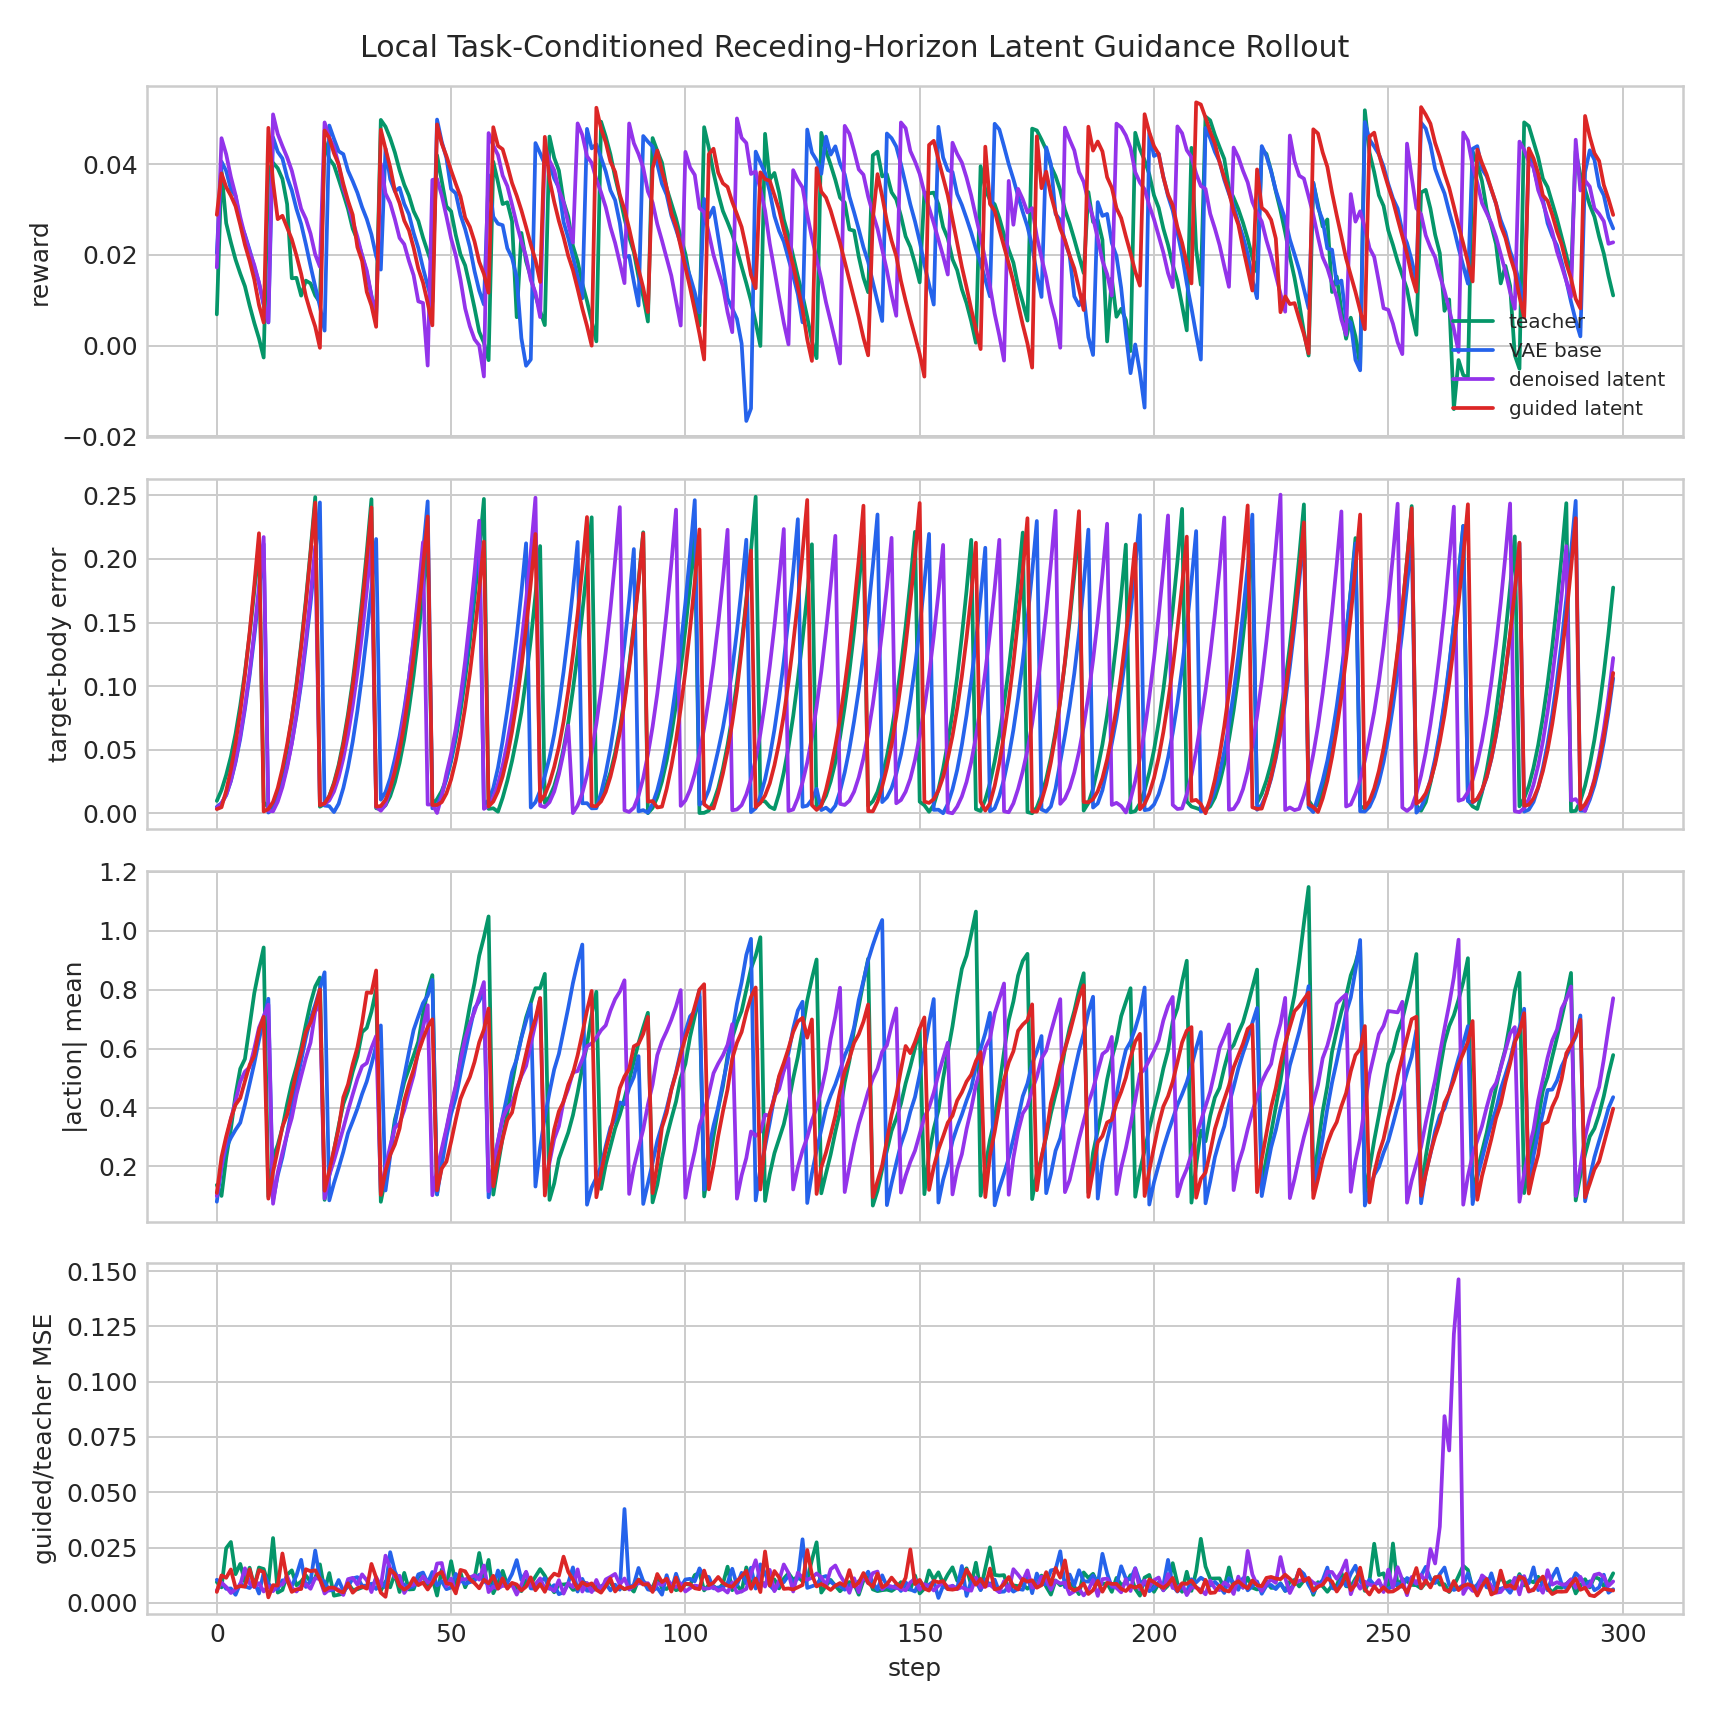

Values plotted in this chart, from the file beside it:
variant, step, reward, done, action_abs_mean, target_body_error_mean, teacher_vae_mse, denoised_teacher_mse, guided_teacher_mse, guided_base_mse, guidance_cost_before, guidance_cost_after
teacher, 0, 0.006897, 1, 0.1374, 0.009765, 0.003898, 0.009402, 0.009402, 0.00488, 0.3502, 0.3502
teacher, 1, 0.0385, 0, 0.1, 0.01825, 0.00109, 0.007004, 0.007003, 0.004807, 0.4723, 0.4722
teacher, 2, 0.02701, 0, 0.2297, 0.03016, 0.01713, 0.02471, 0.02471, 0.005193, 6.095, 6.095
teacher, 3, 0.02278, 0, 0.3275, 0.04454, 0.02061, 0.0275, 0.0275, 0.007899, 6.339, 6.339
teacher, 4, 0.01896, 0, 0.4442, 0.06259, 0.007137, 0.01295, 0.01295, 0.007658, 3.511, 3.511
teacher, 5, 0.01589, 0, 0.5319, 0.08479, 0.01232, 0.01758, 0.01758, 0.006692, 6.42, 6.42
teacher, 6, 0.01308, 0, 0.5651, 0.1109, 0.006255, 0.009498, 0.009498, 0.006241, 1.144, 1.144
teacher, 7, 0.00884, 0, 0.6759, 0.1407, 0.009287, 0.01589, 0.01589, 0.005778, 3.191, 3.191
teacher, 8, 0.004992, 0, 0.7889, 0.1747, 0.007139, 0.007383, 0.007383, 0.004482, 3.12, 3.12
teacher, 9, 0.001578, 0, 0.869, 0.2127, 0.007604, 0.01596, 0.01596, 0.007446, 2.488, 2.488
teacher, 10, -0.002621, 1, 0.9437, 0.008708, 0.006892, 0.01529, 0.01529, 0.0116, 1.9, 1.9
teacher, 11, 0.03874, 0, 0.09765, 0.004785, 0.0009141, 0.008537, 0.008537, 0.008343, 0.4372, 0.4372
teacher, 12, 0.04031, 0, 0.2306, 0.003299, 0.01461, 0.02928, 0.02928, 0.00568, 5.056, 5.056
teacher, 13, 0.03912, 0, 0.2733, 0.01532, 0.001365, 0.004632, 0.004632, 0.00266, 1.185, 1.185
teacher, 14, 0.03675, 0, 0.3318, 0.03128, 0.001673, 0.005802, 0.005802, 0.002952, 0.8446, 0.8445
teacher, 15, 0.03121, 0, 0.4116, 0.05091, 0.002823, 0.01267, 0.01267, 0.006917, 0.7225, 0.7223
teacher, 16, 0.01485, 0, 0.483, 0.07456, 0.001762, 0.01469, 0.01469, 0.01185, 0.6861, 0.686
teacher, 17, 0.01495, 0, 0.5385, 0.1019, 0.00188, 0.007944, 0.007944, 0.004943, 0.7159, 0.7158
teacher, 18, 0.01102, 0, 0.6037, 0.1329, 0.005372, 0.009662, 0.009662, 0.005697, 1.55, 1.55
teacher, 19, 0.01433, 0, 0.6816, 0.1678, 0.002976, 0.01241, 0.01241, 0.008181, 0.76, 0.7599
teacher, 20, 0.01372, 0, 0.7544, 0.2063, 0.003528, 0.009523, 0.009523, 0.008179, 1.125, 1.125
teacher, 21, 0.01106, 0, 0.8111, 0.2486, 0.003179, 0.01123, 0.01123, 0.009273, 1.098, 1.097
teacher, 22, 0.00956, 1, 0.8416, 0.005185, 0.006202, 0.0174, 0.0174, 0.007997, 1.724, 1.724
teacher, 23, 0.04489, 0, 0.08671, 0.007416, 0.0004893, 0.005487, 0.005487, 0.005883, 0.3181, 0.318
teacher, 24, 0.04116, 0, 0.1687, 0.01347, 0.0008503, 0.01347, 0.01347, 0.01128, 0.9009, 0.9008
teacher, 25, 0.0398, 0, 0.2552, 0.02408, 0.001103, 0.003244, 0.003244, 0.003398, 0.6894, 0.6894
teacher, 26, 0.03671, 0, 0.338, 0.03808, 0.001206, 0.003664, 0.003664, 0.003064, 1.305, 1.305
teacher, 27, 0.03348, 0, 0.4123, 0.05624, 0.001112, 0.004153, 0.004153, 0.002577, 0.8953, 0.8953
teacher, 28, 0.03011, 0, 0.4567, 0.07816, 0.001499, 0.008919, 0.008918, 0.007345, 1.196, 1.196
teacher, 29, 0.02579, 0, 0.5213, 0.1039, 0.001482, 0.00584, 0.00584, 0.004969, 1.068, 1.068
teacher, 30, 0.02329, 0, 0.5738, 0.134, 0.0009062, 0.006131, 0.006131, 0.004888, 1.16, 1.16
teacher, 31, 0.01986, 0, 0.6562, 0.1681, 0.001771, 0.006927, 0.006927, 0.006447, 1.221, 1.221
teacher, 32, 0.01605, 0, 0.6706, 0.2055, 0.002203, 0.007642, 0.007642, 0.00667, 1.001, 1.001
teacher, 33, 0.01086, 0, 0.7257, 0.2469, 0.001687, 0.006647, 0.006647, 0.005563, 0.9995, 0.9994
teacher, 34, 0.006748, 1, 0.8015, 0.004032, 0.004278, 0.01079, 0.01079, 0.005355, 1.555, 1.555
teacher, 35, 0.04977, 0, 0.08018, 0.003101, 0.0004729, 0.005478, 0.005478, 0.004004, 0.3298, 0.3298
teacher, 36, 0.04828, 0, 0.1609, 0.006303, 0.001574, 0.009641, 0.009641, 0.009021, 0.9261, 0.926
teacher, 37, 0.04574, 0, 0.2538, 0.01342, 0.001826, 0.007018, 0.007018, 0.004579, 1.279, 1.279
teacher, 38, 0.04259, 0, 0.3593, 0.02456, 0.003338, 0.01321, 0.01321, 0.01047, 2.137, 2.137
teacher, 39, 0.0387, 0, 0.4198, 0.03962, 0.001774, 0.004901, 0.004901, 0.004308, 1.137, 1.137
teacher, 40, 0.03548, 0, 0.4863, 0.05835, 0.001836, 0.01354, 0.01354, 0.01121, 1.825, 1.825
teacher, 41, 0.03307, 0, 0.5316, 0.08182, 0.001822, 0.006044, 0.006044, 0.003858, 1.273, 1.273
teacher, 42, 0.02964, 0, 0.5765, 0.1086, 0.00216, 0.006192, 0.006192, 0.002897, 1.474, 1.474
teacher, 43, 0.02751, 0, 0.6243, 0.1396, 0.005432, 0.0117, 0.0117, 0.0079, 2.671, 2.671
teacher, 44, 0.02385, 0, 0.7172, 0.174, 0.005549, 0.0125, 0.0125, 0.005833, 1.463, 1.463
teacher, 45, 0.0207, 0, 0.797, 0.2128, 0.001951, 0.007556, 0.007556, 0.004877, 1.447, 1.447
teacher, 46, 0.01772, 1, 0.8498, 0.007048, 0.003409, 0.01114, 0.01114, 0.007965, 1.527, 1.527
teacher, 47, 0.04197, 0, 0.1047, 0.0111, 0.001279, 0.003289, 0.003289, 0.002438, 0.5402, 0.5402
teacher, 48, 0.03628, 0, 0.248, 0.0176, 0.008414, 0.01504, 0.01504, 0.006204, 6.19, 6.189
teacher, 49, 0.0307, 0, 0.3235, 0.02714, 0.003312, 0.007662, 0.007662, 0.006139, 1.332, 1.332
teacher, 50, 0.02962, 0, 0.4015, 0.04106, 0.01465, 0.01884, 0.01884, 0.004443, 3.994, 3.994
teacher, 51, 0.02437, 0, 0.4685, 0.05877, 0.002539, 0.008454, 0.008454, 0.003819, 1.433, 1.433
teacher, 52, 0.02011, 0, 0.576, 0.08012, 0.007227, 0.01363, 0.01363, 0.004354, 2.251, 2.251
teacher, 53, 0.01768, 0, 0.6565, 0.1056, 0.003481, 0.007021, 0.007021, 0.004128, 2.878, 2.878
teacher, 54, 0.01313, 0, 0.7451, 0.135, 0.003897, 0.01158, 0.01158, 0.007452, 1.944, 1.944
teacher, 55, 0.008315, 0, 0.8234, 0.1689, 0.004288, 0.011, 0.011, 0.008375, 2.585, 2.584
teacher, 56, 0.003071, 0, 0.9158, 0.2059, 0.01655, 0.02254, 0.02254, 0.007286, 7.309, 7.309
teacher, 57, 0.0006441, 0, 0.9783, 0.2471, 0.006092, 0.01111, 0.01111, 0.006446, 2.522, 2.522
teacher, 58, -0.003203, 1, 1.049, 0.003504, 0.006514, 0.01941, 0.01941, 0.009943, 2.201, 2.201
teacher, 59, 0.04056, 0, 0.1045, 0.003952, 0.000645, 0.004351, 0.004351, 0.004133, 0.3878, 0.3877
... 1,136 more rows
